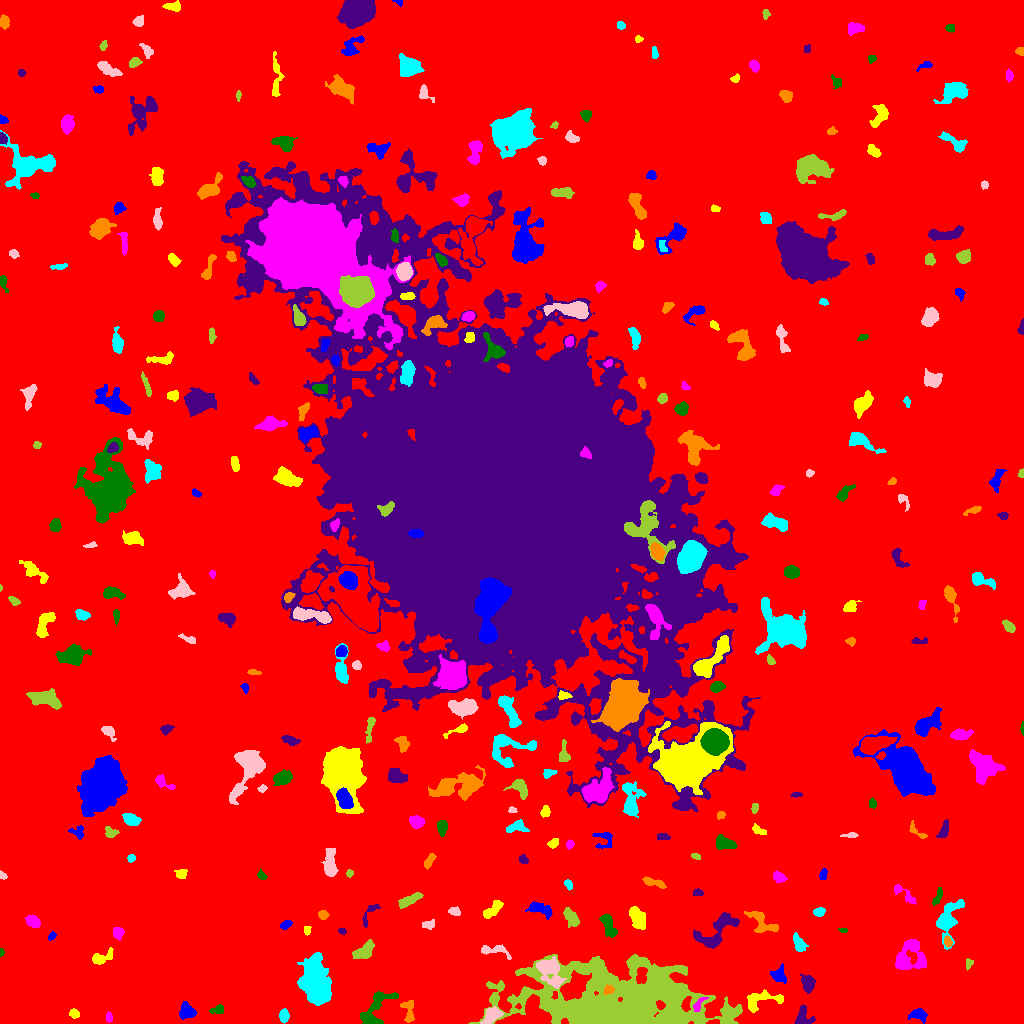

Data behind this chart, as committed beside it:
ID, X, Y, A, B, theta, total_flux, mu_max, mu_median, mu_mean, R_fwhm, R_e, R10, R90, x_start, x_end, y_start, y_end, area, greylevel
0, 508.2, 501.4, 308.2, 302.6, -1.075, 2472394, 18.0, 3.0, 3.04, 70.98, 244.1, 93.9, 392.2, 0, 1023, 0, 1023, 813407, 3.04
1, 918.4, 8.888, 4.33, 2.736, -0.1533, 484.0, 6.0, 2.0, 2.719, 5.202, 4.068, 1.596, 6.433, 908, 927, 0, 15, 178, 9.719
2, 74.05, 9.691, 2.311, 2.123, -0.4055, 353.0, 8.0, 4.0, 4.011, 3.827, 2.821, 1.128, 4.514, 69, 79, 5, 15, 88, 11.01
3, 108.8, 6.151, 2.516, 1.563, -1.54, 172.0, 5.0, 3.0, 2.646, 3.29, 2.523, 0.9772, 3.909, 106, 112, 1, 12, 65, 9.646
4, 217.6, 13.75, 3.91, 1.969, 0.2583, 248.0, 5.0, 2.0, 2.318, 3.656, 3.29, 1.262, 5.078, 209, 223, 10, 19, 107, 9.318
5, 803, 6.067, 5.234, 4.397, -1.482, 536.0, 5.0, 2.0, 2.425, 5.89, 4.72, 1.784, 7.092, 794, 815, 0, 19, 221, 10.43
6, 408.4, 12.49, 6.696, 3.086, -1.449, 544.0, 6.0, 3.0, 2.833, 5.971, 4.652, 1.784, 7.024, 400, 414, 1, 23, 192, 9.833
7, 283.9, 7.391, 3.196, 2.326, 1.564, 442.0, 6.0, 4.0, 3.593, 5.352, 3.568, 1.493, 5.382, 279, 289, 0, 15, 123, 10.59
8, 491.6, 8.313, 4.935, 2.962, 0.7392, 1053, 11.0, 4.0, 4.443, 4.787, 4.549, 1.693, 7.313, 480, 503, 0, 17, 237, 14.44
9, 623.7, 21.38, 46.68, 17, -0.06178, 68643, 52.0, 6.0, 7.643, 6.408, 25.98, 8.311, 45.34, 468, 742, 0, 69, 8981, 13.64
10, 448.1, 15.58, 2.803, 2.221, 0.07542, 389.0, 8.0, 2.0, 2.701, 4.029, 3.141, 1.262, 5.078, 442, 456, 10, 21, 144, 10.7
11, 186.3, 12, 3.662, 3.369, -0.6204, 1344, 16.0, 5.0, 6.109, 4.886, 4.222, 1.596, 6.956, 179, 196, 4, 22, 220, 13.11
12, 761, 23.63, 10.9, 4.428, 0.1715, 1206, 7.0, 3.0, 3.388, 7.159, 6.232, 2.459, 9.525, 747, 783, 11, 34, 356, 10.39
13, 698.3, 18.54, 4.77, 1.638, 0.9378, 182.0, 5.0, 2.0, 1.701, 2.523, 3.038, 0.9772, 4.853, 693, 708, 12, 26, 107, 14.7
14, 375.1, 13.31, 12.48, 5.201, 0.9246, 1517, 9.0, 3.0, 3.154, 5.836, 6.794, 2.646, 10.66, 360, 398, 0, 32, 481, 10.15
15, 807.7, 40.7, 4.114, 2.976, -1.361, 1132, 13.0, 5.0, 5.442, 4.82, 4.37, 1.693, 7.024, 800, 815, 30, 50, 208, 11.44
16, 608.4, 33.55, 2.535, 1.932, 0.6141, 285.0, 7.0, 3.0, 3.167, 3.523, 2.764, 1.128, 4.37, 603, 614, 29, 39, 90, 22.17
17, 315.4, 40.44, 11.46, 6.472, -1.351, 13203, 32.0, 9.0, 10.68, 9.236, 10.06, 3.785, 16.86, 297, 331, 18, 71, 1236, 15.68
18, 549.6, 52.7, 8.417, 4.756, -0.9342, 2190, 14.0, 3.0, 4.277, 5.863, 6.433, 2.326, 10.66, 536, 566, 35, 67, 512, 15.28
19, 969, 60.04, 2.709, 1.738, 1.135, 178.0, 5.0, 3.0, 2.58, 3.432, 2.646, 0.9772, 4.029, 966, 973, 53, 65, 69, 9.58
20, 381.9, 57.68, 2.971, 1.668, -0.7936, 154.0, 4.0, 2.0, 1.73, 3.989, 2.706, 0.9772, 4.26, 376, 387, 52, 63, 89, 9.73
21, 778.3, 48.28, 3.565, 3.343, -0.9509, 639.0, 10.0, 3.0, 3.363, 3.785, 3.868, 1.382, 6.676, 770, 786, 40, 60, 190, 10.36
22, 101, 65.12, 5.936, 2.497, 0.276, 444.0, 6.0, 2.0, 2.22, 5.14, 3.827, 1.493, 5.971, 92, 113, 59, 76, 200, 10.22
23, 910.4, 69.74, 9.19, 7.218, 1.25, 1727, 11.0, 2.0, 2.864, 4.37, 7.047, 2.326, 11.86, 895, 926, 54, 84, 603, 9.864
24, 1.183, 71.15, 1.885, 1.116, -1.555, 115.0, 7.0, 3.0, 3.194, 2.111, 1.784, 0.5642, 2.821, 0, 4, 67, 75, 36, 11.19
25, 716, 90.86, 12.76, 5.767, 0.802, 2052, 10.0, 3.0, 3.426, 7.114, 7.001, 2.585, 11.74, 693, 739, 75, 111, 599, 10.43
26, 947.5, 81.83, 2.697, 1.783, -1.348, 198.0, 6.0, 2.0, 2.506, 3.385, 2.764, 0.9772, 4.297, 944, 952, 76, 88, 79, 12.51
27, 799, 79.02, 4.202, 2.122, -1.104, 261.0, 4.0, 1.0, 1.466, 5.202, 3.7, 1.382, 5.809, 793, 808, 72, 91, 178, 9.466
28, 494.2, 72.8, 9.092, 2.775, -0.1603, 357.0, 4.0, 2.0, 1.75, 6.155, 4.72, 1.693, 7.247, 481, 511, 64, 79, 204, 8.75
29, 364.7, 73.15, 5.743, 2.902, 0.68, 1055, 11.0, 3.0, 3.907, 4.787, 4.82, 1.784, 7.838, 352, 374, 65, 84, 270, 10.91
30, 256.2, 94.71, 10.73, 4.641, 0.4867, 1863, 9.0, 3.0, 2.99, 6.383, 7.399, 2.706, 12.01, 230, 276, 79, 111, 623, 9.99
31, 51.65, 87.21, 2.242, 1.495, 1.045, 141.0, 6.0, 2.0, 2.39, 2.764, 2.257, 0.7979, 3.7, 48, 56, 83, 92, 59, 9.39
32, 307, 93.14, 2.357, 1.745, 1.484, 169.0, 5.0, 3.0, 2.77, 3.29, 2.585, 0.9772, 3.949, 304, 311, 88, 97, 61, 9.77
33, 118, 90.93, 2.836, 2.489, -1.499, 533.0, 9.0, 4.0, 4.405, 4.184, 3.338, 1.262, 5.293, 113, 124, 83, 96, 121, 11.4
34, 843.1, 93.36, 2.373, 1.147, -0.1084, 139.0, 5.0, 4.0, 3.31, 3.141, 2.185, 0.7979, 3.192, 838, 847, 91, 95, 42, 10.31
35, 342.3, 92.74, 1.628, 1.396, -0.7907, 91.0, 5.0, 2.0, 1.857, 2.185, 1.871, 0.5642, 2.985, 338, 346, 89, 95, 49, 9.857
36, 761.8, 101.1, 9.189, 4.315, -0.6201, 1319, 9.0, 4.0, 3.973, 6.206, 5.971, 2.326, 9.08, 744, 778, 91, 112, 332, 11.97
37, 948, 104.4, 11.62, 5.079, 1.251, 2301, 10.0, 4.0, 4.277, 8.019, 7.527, 2.877, 11.64, 936, 964, 74, 124, 538, 10.28
38, 428.4, 98.64, 3.163, 2.122, 0.1635, 295.0, 5.0, 3.0, 2.892, 4.478, 3.241, 1.262, 4.951, 422, 434, 94, 104, 102, 9.892
39, 571.2, 106.1, 4.63, 2.671, -1.039, 939.0, 10.0, 4.0, 4.367, 5.382, 4.334, 1.693, 6.979, 563, 579, 96, 116, 215, 14.37
40, 684.5, 101.9, 1.931, 1.884, 0.6961, 148.0, 4.0, 3.0, 2.508, 3.7, 2.459, 0.9772, 3.656, 680, 689, 98, 106, 59, 11.51
41, 285.5, 98.44, 2.566, 1.707, 0.4065, 192.0, 6.0, 2.0, 2.087, 3.141, 2.585, 0.9772, 4.222, 280, 292, 94, 103, 92, 10.09
42, 637.3, 105.1, 5.979, 3.263, -1.192, 1532, 10.0, 5.0, 5.073, 7.506, 5.642, 2.257, 8.63, 629, 645, 94, 117, 302, 11.07
43, 33.02, 101.7, 3.317, 2.53, -0.577, 980.0, 15.0, 6.0, 6.125, 4.184, 3.7, 1.382, 5.89, 25, 40, 96, 108, 160, 13.12
44, 608.5, 98.49, 6.321, 2.366, -1.167, 729.0, 9.0, 3.0, 2.87, 4.146, 4.618, 1.693, 7.092, 599, 617, 86, 109, 254, 12.87
45, 369.2, 109.7, 7.994, 2.428, 1.064, 310.0, 4.0, 2.0, 2.214, 5.726, 3.785, 1.493, 5.836, 362, 380, 96, 119, 140, 9.214
46, 322.9, 108.6, 2.33, 2.142, -0.357, 377.0, 8.0, 4.0, 4.284, 3.989, 2.877, 1.128, 4.478, 318, 329, 104, 113, 88, 11.28
47, 818.9, 111.3, 2.62, 1.892, 0.1161, 229.0, 6.0, 2.0, 2.313, 3.742, 2.821, 1.128, 4.442, 813, 825, 107, 116, 99, 10.31
48, 454.1, 111.8, 2.76, 1.603, -0.267, 166.0, 5.0, 2.0, 1.766, 2.932, 2.585, 0.9772, 4.184, 448, 460, 108, 117, 94, 11.77
49, 409, 123.3, 6.957, 2.111, 0.4577, 586.0, 6.0, 3.0, 2.713, 6.103, 4.72, 1.871, 7.225, 398, 423, 115, 131, 216, 9.713
50, 228.2, 123.8, 3.065, 1.598, -0.3108, 95.0, 3.0, 1.0, 1.092, 3.09, 2.459, 0.9772, 3.868, 222, 238, 118, 127, 87, 9.092
51, 538.9, 114.4, 6.774, 2.877, -0.2843, 725.0, 7.0, 3.0, 2.947, 4.478, 4.787, 1.784, 7.797, 525, 552, 104, 122, 246, 9.947
52, 493.5, 114.5, 5.655, 2.449, 0.7706, 606.0, 7.0, 2.0, 2.872, 4.853, 4.37, 1.693, 6.979, 483, 503, 105, 123, 211, 12.87
53, 904.7, 128.9, 7.548, 2.162, -0.69, 433.0, 6.0, 2.0, 2.503, 4.72, 3.949, 1.493, 6.358, 894, 916, 119, 139, 173, 9.503
54, 938, 127.2, 5.051, 1.696, 1.185, 351.0, 7.0, 3.0, 3.079, 3.523, 3.385, 1.262, 5.323, 932, 942, 118, 136, 114, 11.08
55, 697.2, 130, 2.35, 1.748, -0.1001, 99.0, 4.0, 1.0, 1.394, 2.932, 2.326, 0.7979, 3.868, 693, 703, 128, 135, 71, 9.394
56, 654.1, 141, 6.326, 1.81, -0.3074, 422.0, 6.0, 3.0, 2.605, 5.293, 4.068, 1.596, 6.155, 642, 666, 135, 147, 162, 9.605
57, 568.2, 139, 2.67, 1.775, -0.9869, 188.0, 4.0, 2.5, 2.541, 4.406, 2.821, 1.128, 4.26, 564, 572, 133, 144, 74, 9.541
58, 2.672, 147.9, 2.19, 1.559, -0.8063, 134.0, 4.0, 3.0, 2.528, 3.7, 2.394, 0.9772, 3.568, 0, 7, 144, 153, 53, 9.528
59, 349.5, 149.8, 1.734, 1.462, 1.516, 92.0, 4.0, 2.0, 1.736, 2.932, 1.954, 0.7979, 3.192, 346, 353, 146, 154, 53, 9.736
... 303 more rows
